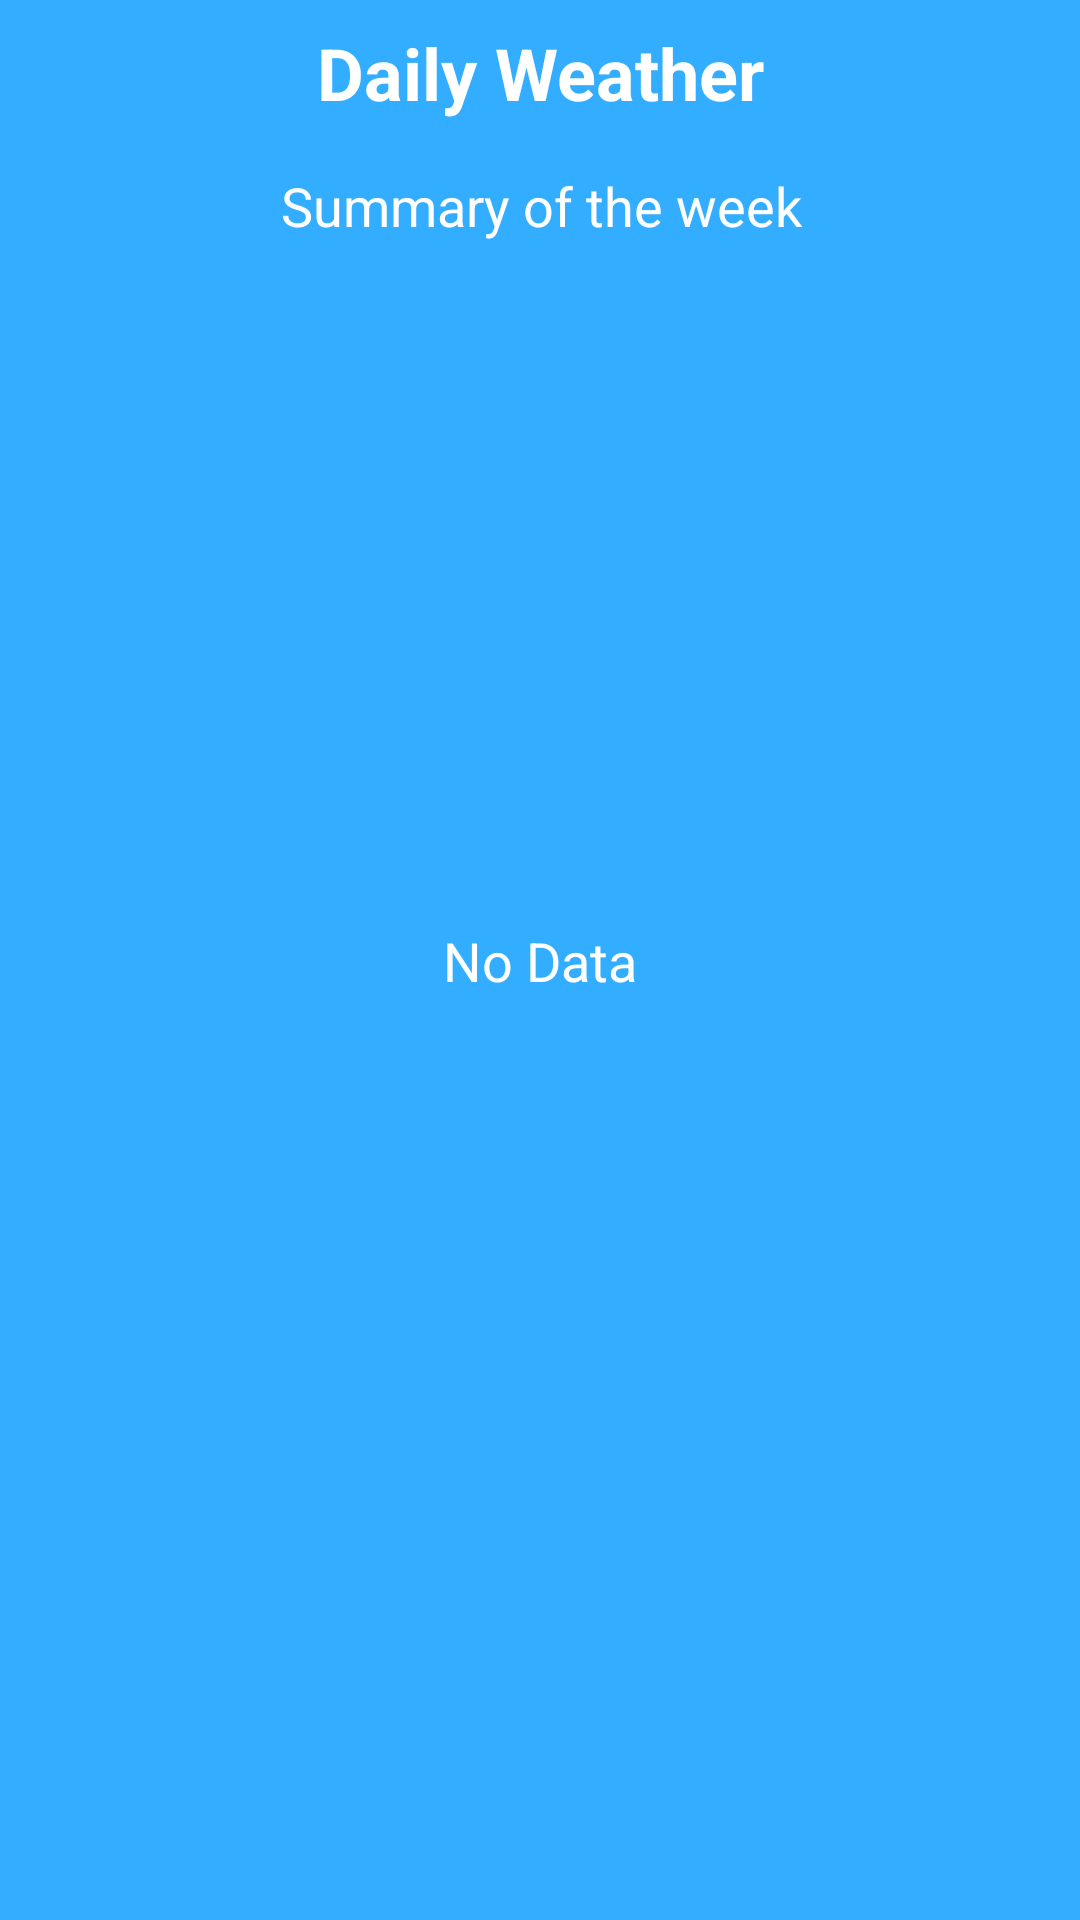

Android layout source for this screen:
<!-- AndroidManifest.xml: application theme Theme.KolorWeatherBedu -->
<!-- res/layout/activity_daily_weather.xml -->
<?xml version="1.0" encoding="utf-8"?>
<androidx.constraintlayout.widget.ConstraintLayout xmlns:android="http://schemas.android.com/apk/res/android"
    xmlns:app="http://schemas.android.com/apk/res-auto"
    xmlns:tools="http://schemas.android.com/tools"
    android:layout_width="match_parent"
    android:layout_height="match_parent"
    tools:context=".UI.DailyWeatherActivity"
    android:background="@color/blue_sky">

    <TextView
        android:id="@+id/titleTextView"
        android:layout_width="wrap_content"
        android:layout_height="wrap_content"
        android:layout_marginTop="8dp"
        android:gravity="center"
        android:text="@string/daily_weather"
        android:textAlignment="center"
        android:textSize="24sp"
        android:textStyle="bold"
        app:layout_constraintEnd_toEndOf="parent"
        app:layout_constraintStart_toStartOf="parent"
        app:layout_constraintTop_toTopOf="parent"
        tools:ignore="TextContrastCheck" />

    <TextView
        android:id="@+id/subtitleTextView"
        android:layout_width="wrap_content"
        android:layout_height="wrap_content"
        android:layout_marginTop="8dp"
        android:gravity="center"
        android:padding="8dp"
        android:text="@string/summary_of_the_week"
        android:textAlignment="center"
        android:textSize="18sp"
        app:layout_constraintEnd_toEndOf="@+id/titleTextView"
        app:layout_constraintStart_toStartOf="@+id/titleTextView"
        app:layout_constraintTop_toBottomOf="@+id/titleTextView"
        tools:ignore="TextContrastCheck" />

    <ListView
        android:id="@+id/dailyListView"
        android:layout_width="0dp"
        android:layout_height="0dp"
        android:layout_margin="8dp"
        android:layout_marginStart="8dp"
        android:layout_marginLeft="8dp"
        android:layout_marginTop="15dp"
        android:layout_marginEnd="8dp"
        android:layout_marginRight="8dp"
        android:layout_marginBottom="8dp"
        android:divider="@null"
        android:dividerHeight="0dp"
        app:layout_constraintBottom_toBottomOf="parent"
        app:layout_constraintEnd_toEndOf="parent"
        app:layout_constraintStart_toStartOf="parent"
        app:layout_constraintTop_toBottomOf="@+id/subtitleTextView" />

    <TextView
        android:id="@+id/emptyTextView"
        android:layout_width="wrap_content"
        android:layout_height="wrap_content"
        android:text="@string/no_daily_data"
        android:textSize="18sp"
        app:layout_constraintBottom_toBottomOf="parent"
        app:layout_constraintEnd_toEndOf="parent"
        app:layout_constraintStart_toStartOf="parent"
        app:layout_constraintTop_toTopOf="parent"
        tools:ignore="TextContrastCheck" />


</androidx.constraintlayout.widget.ConstraintLayout>
<!-- resources referenced by this layout -->
<resources>
  <color name="blue_sky">#33ADFF</color>
  <string name="daily_weather">Daily Weather</string>
  <string name="no_daily_data">No Data</string>
  <string name="summary_of_the_week">Summary of the week</string>
  <style name="Theme.KolorWeatherBedu" parent="Theme.MaterialComponents.DayNight.NoActionBar">
          
          <item name="colorPrimary">@color/purple_500</item>
          <item name="colorPrimaryVariant">@color/purple_700</item>
          <item name="colorOnPrimary">@color/white</item>
          
          <item name="colorSecondary">@color/teal_200</item>
          <item name="colorSecondaryVariant">@color/teal_700</item>
          <item name="colorOnSecondary">@color/black</item>
          
          <item name="android:statusBarColor" tools:targetApi="l">?attr/colorPrimaryVariant</item>
          
          <item name="android:textColor">@android:color/white</item>
      </style>
  <color name="purple_500">#FF6200EE</color>
  <color name="purple_700">#FF3700B3</color>
  <color name="white">#FFFFFFFF</color>
  <color name="teal_200">#FF03DAC5</color>
  <color name="teal_700">#FF018786</color>
  <color name="black">#FF000000</color>
</resources>
